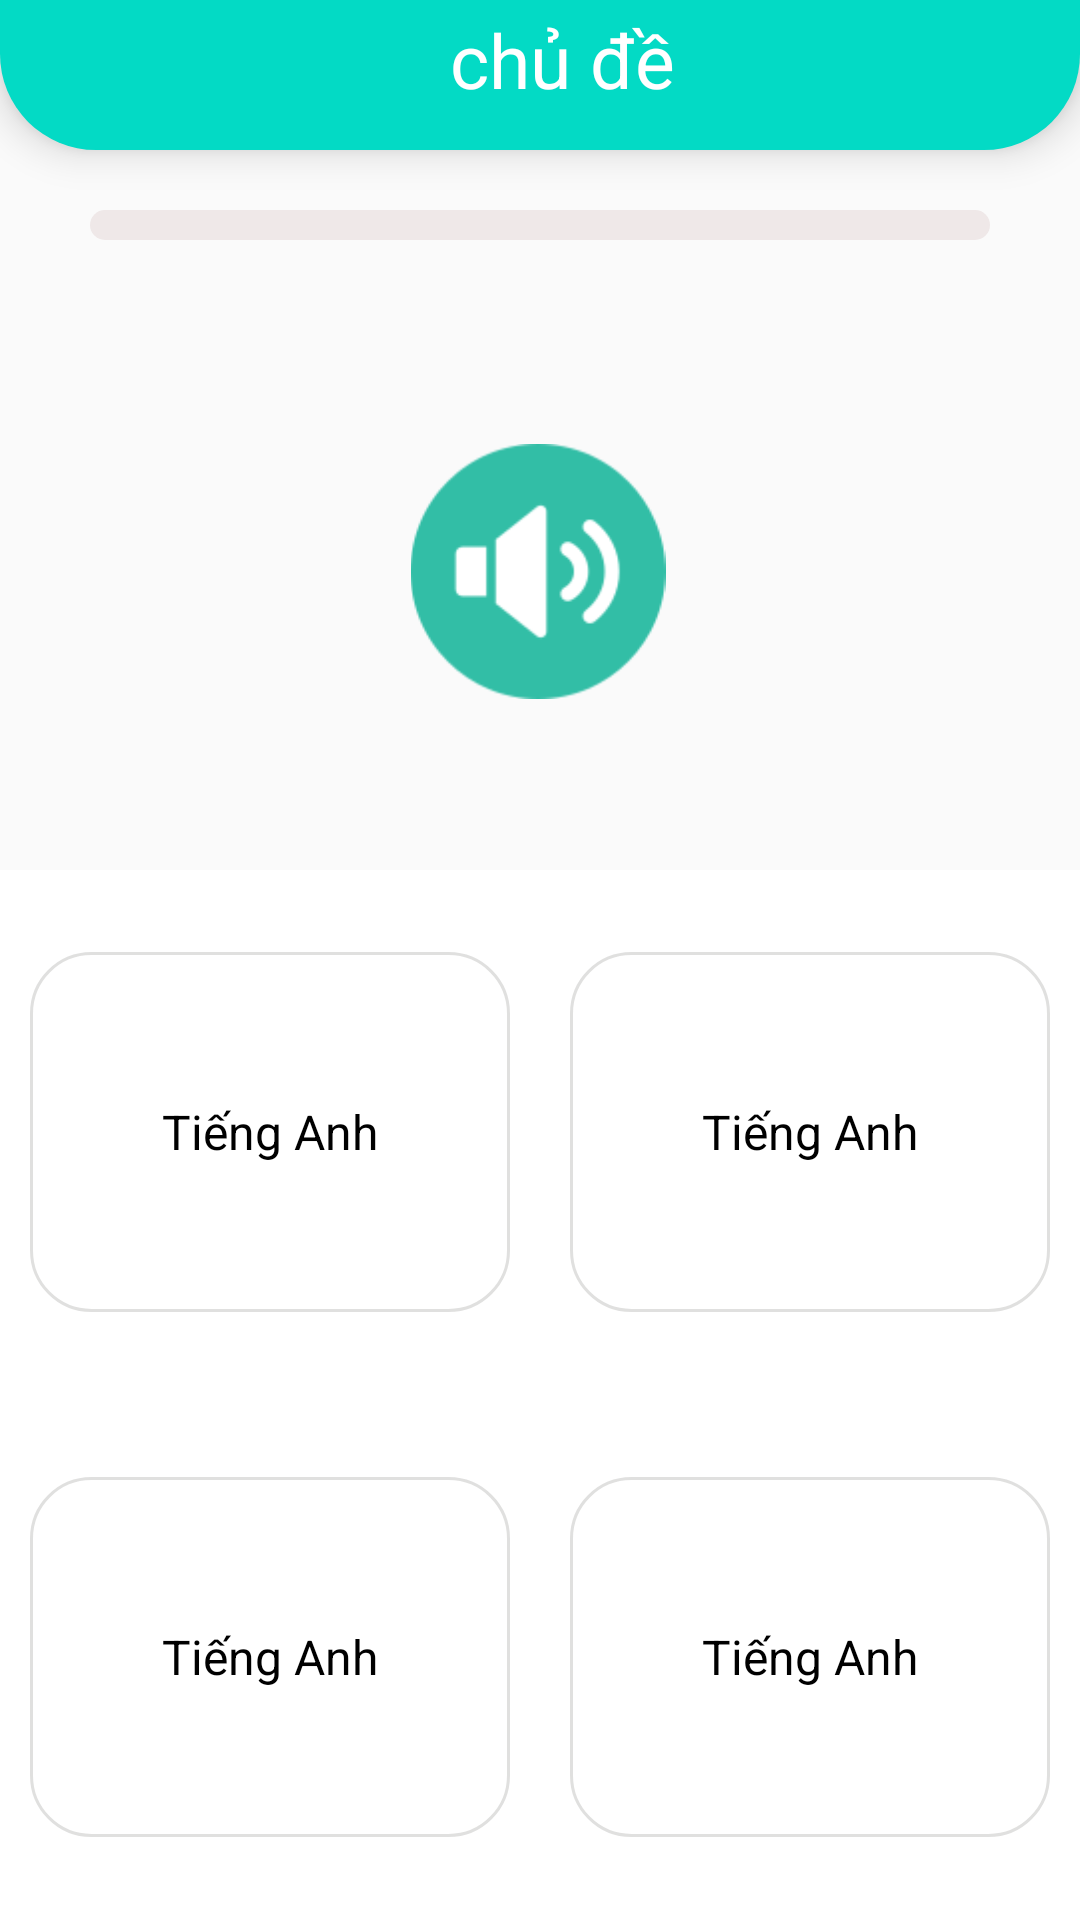

Layout XML and referenced resources for this Android screen:
<!-- AndroidManifest.xml: application theme Theme.MyApplication -->
<!-- res/layout/fragment_quiz3.xml -->
<?xml version="1.0" encoding="utf-8"?>
<androidx.constraintlayout.widget.ConstraintLayout xmlns:android="http://schemas.android.com/apk/res/android"
    xmlns:app="http://schemas.android.com/apk/res-auto"
    xmlns:tools="http://schemas.android.com/tools"
    android:layout_width="match_parent"
    android:layout_height="match_parent">
    <LinearLayout
        android:id="@+id/linearLayout_quiz3"
        android:layout_width="match_parent"
        android:layout_height="50dp"
        android:background="@drawable/title"
        android:elevation="8dp"
        android:gravity="center_vertical"
        android:orientation="horizontal"
        android:paddingStart="15dp"
        android:paddingBottom="10dp"
        app:layout_constraintEnd_toEndOf="parent"
        app:layout_constraintStart_toStartOf="parent"
        app:layout_constraintTop_toTopOf="parent">

        <ImageView
            android:id="@+id/back_quiz3"
            android:layout_width="wrap_content"
            android:layout_height="wrap_content"
            android:src="@drawable/arrow_back" />

        <TextView
            android:id="@+id/title_quiz3"
            android:layout_width="match_parent"
            android:layout_height="wrap_content"
            android:gravity="center_horizontal"
            android:text="chủ đề"
            android:textColor="@color/white"
            android:textSize="25dp" />
    </LinearLayout>
    <ProgressBar
        android:id="@+id/progress_quiz3"
        style="@style/Widget.AppCompat.ProgressBar.Horizontal"
        android:layout_width="match_parent"
        android:layout_height="10dp"
        android:layout_marginTop="20dp"
        android:layout_marginStart="30dp"
        android:layout_marginEnd="30dp"
        android:progressDrawable="@drawable/custom_progressbar"
        app:layout_constraintEnd_toEndOf="parent"
        app:layout_constraintHorizontal_bias="0.0"
        app:layout_constraintStart_toStartOf="parent"
        app:layout_constraintTop_toBottomOf="@id/linearLayout_quiz3" />
    <androidx.constraintlayout.widget.ConstraintLayout
        android:id="@+id/layout1_quiz3"
        android:layout_width="match_parent"
        android:layout_height="match_parent"
        android:visibility="gone"
        app:layout_constraintEnd_toEndOf="parent"
        app:layout_constraintTop_toTopOf="parent">

        <androidx.recyclerview.widget.RecyclerView
            android:id="@+id/recycler_above"
            android:layout_width="wrap_content"
            android:layout_height="wrap_content"
            android:layout_marginStart="60dp"
            android:layout_marginTop="156dp"
            android:layout_marginEnd="60dp"
            app:layout_constraintEnd_toEndOf="parent"
            app:layout_constraintHorizontal_bias="0.498"
            app:layout_constraintStart_toStartOf="parent"
            app:layout_constraintTop_toTopOf="parent" />

        <TextView
            android:id="@+id/textE_layouttext"
            android:layout_width="wrap_content"
            android:layout_height="wrap_content"
            android:layout_marginTop="16dp"
            android:text="tiếng anh"
            android:textColor="@color/orange"
            android:textSize="18dp"
            android:visibility="gone"
            app:layout_constraintEnd_toEndOf="parent"
            app:layout_constraintHorizontal_bias="0.498"
            app:layout_constraintStart_toStartOf="parent"
            app:layout_constraintTop_toBottomOf="@+id/recycler_above" />

        <TextView
            android:id="@+id/textP_layouttext"
            android:layout_width="wrap_content"
            android:layout_height="wrap_content"
            android:layout_marginTop="16dp"
            android:text="phiên âm"
            android:textColor="@color/black"
            android:textSize="18dp"
            android:visibility="gone"
            app:layout_constraintEnd_toEndOf="parent"
            app:layout_constraintHorizontal_bias="0.498"
            app:layout_constraintStart_toStartOf="parent"
            app:layout_constraintTop_toBottomOf="@+id/textE_layouttext" />

        <androidx.recyclerview.widget.RecyclerView
            android:id="@+id/recycler_below"
            android:layout_width="wrap_content"
            android:layout_height="wrap_content"
            android:layout_marginStart="60dp"
            android:layout_marginTop="16dp"
            android:layout_marginEnd="60dp"
            app:layout_constraintEnd_toEndOf="parent"
            app:layout_constraintHorizontal_bias="0.501"
            app:layout_constraintStart_toStartOf="parent"
            app:layout_constraintTop_toBottomOf="@+id/textP_layouttext" />
    </androidx.constraintlayout.widget.ConstraintLayout>

    <androidx.constraintlayout.widget.ConstraintLayout
        android:id="@+id/layout2_quiz3"
        android:layout_width="match_parent"
        android:layout_height="match_parent"
        app:layout_constraintEnd_toEndOf="parent"
        app:layout_constraintStart_toStartOf="parent"
        app:layout_constraintTop_toTopOf="parent">

        <ImageView
            android:id="@+id/img_quiz3"
            android:layout_width="94dp"
            android:layout_height="85dp"
            android:layout_marginTop="148dp"
            android:src="@drawable/volume_up"
            app:layout_constraintEnd_toEndOf="parent"
            app:layout_constraintHorizontal_bias="0.498"
            app:layout_constraintStart_toStartOf="parent"
            app:layout_constraintTop_toTopOf="parent" />

        <LinearLayout
            android:id="@+id/linearlayout_quiz3"
            android:layout_width="match_parent"
            android:layout_height="350dp"
            android:background="@color/white"
            android:gravity="center"
            android:orientation="vertical"
            android:weightSum="2"
            app:layout_constraintBottom_toBottomOf="parent"
            app:layout_constraintEnd_toEndOf="parent"
            app:layout_constraintStart_toStartOf="parent">

            <LinearLayout
                android:layout_width="match_parent"
                android:layout_height="match_parent"
                android:layout_weight="1"
                android:gravity="center"
                android:orientation="horizontal"
                android:weightSum="2">

                <TextView
                    android:id="@+id/english1_quiz3"
                    android:layout_width="160dp"
                    android:layout_height="120dp"
                    android:layout_marginEnd="10dp"
                    android:background="@drawable/custom_button"
                    android:gravity="center"
                    android:text="@string/tieng_anh"
                    android:textColor="@color/black"
                    android:textSize="16sp" />

                <TextView
                    android:id="@+id/english2_quiz3"
                    android:layout_width="160dp"
                    android:layout_height="120dp"
                    android:layout_marginStart="10dp"
                    android:background="@drawable/custom_button"
                    android:gravity="center"
                    android:text="@string/tieng_anh"
                    android:textColor="@color/black"
                    android:textSize="16sp" />
            </LinearLayout>

            <LinearLayout
                android:layout_width="match_parent"
                android:layout_height="match_parent"
                android:layout_weight="1"
                android:gravity="center"
                android:orientation="horizontal"
                android:weightSum="2">

                <TextView
                    android:id="@+id/english3_quiz3"
                    android:layout_width="160dp"
                    android:layout_height="120dp"
                    android:layout_marginEnd="10dp"
                    android:background="@drawable/custom_button"
                    android:gravity="center"
                    android:text="@string/tieng_anh"
                    android:textColor="@color/black"
                    android:textSize="16sp" />

                <TextView
                    android:id="@+id/english4_quiz3"
                    android:layout_width="160dp"
                    android:layout_height="120dp"
                    android:layout_marginStart="10dp"
                    android:background="@drawable/custom_button"
                    android:gravity="center"
                    android:text="@string/tieng_anh"
                    android:textColor="@color/black"
                    android:textSize="16sp" />
            </LinearLayout>
        </LinearLayout>
    </androidx.constraintlayout.widget.ConstraintLayout>

</androidx.constraintlayout.widget.ConstraintLayout>
<!-- resources referenced by this layout -->
<resources>
  <color name="black">#FF000000</color>
  <color name="orange">#FFC107</color>
  <color name="white">#FFFFFFFF</color>
  <!-- drawable custom_button (drawable) -->
  <?xml version="1.0" encoding="utf-8"?>
  <shape android:shape="rectangle" xmlns:android="http://schemas.android.com/apk/res/android">
      <solid android:color="@color/white"/>
      <corners android:radius="20dp"/>
      <padding android:left="20sp"
          android:right="20sp"
          android:top="20sp"
          android:bottom="20sp"/>
      <stroke android:width="1dp"
          android:color="#77BCBCBA" />
  </shape>
  <!-- drawable custom_progressbar (drawable) -->
  <?xml version="1.0" encoding="utf-8"?>
  <layer-list xmlns:android="http://schemas.android.com/apk/res/android">
  <item android:id="@android:id/background">
  
      <shape android:shape="rectangle">
          <corners android:radius="6dp"/>
              <solid android:color="@color/grey_100"/>
      </shape>
  </item>
      <item android:id="@android:id/progress">
          <scale android:scaleWidth="100%">
              <shape android:shape="rectangle">
                  <corners android:radius="6dp"/>
                  <solid android:color="@color/teal_200"/>
              </shape>
          </scale>
  
      </item>
  </layer-list>
  <!-- drawable title (drawable) -->
  <?xml version="1.0" encoding="utf-8"?>
  <shape android:shape="rectangle" xmlns:android="http://schemas.android.com/apk/res/android">
  <solid android:color="@color/teal_200"/>
      <corners android:bottomLeftRadius="32dp"
          android:bottomRightRadius="32dp"/>
  </shape>
  <!-- drawable volume_up: png bitmap (drawable, 5111 bytes) -->
  <string name="tieng_anh">Tiếng Anh</string>
  <style name="Theme.MyApplication" parent="Theme.AppCompat.DayNight.NoActionBar">
          
          <item name="colorPrimary">@color/teal_200</item>
          <item name="colorPrimaryVariant">@color/purple_700</item>
          <item name="colorOnPrimary">@color/white</item>
          
          <item name="colorSecondary">@color/teal_200</item>
          <item name="colorSecondaryVariant">@color/teal_700</item>
          <item name="colorOnSecondary">@color/teal_200</item>
          
          <item name="android:statusBarColor">@color/teal_200</item>
          <item name="android:colorControlHighlight">@color/teal_50</item>
          
      </style>
  <color name="grey_100">#EFE8E8</color>
  <color name="teal_200">#FF03DAC5</color>
  <color name="purple_700">#FF3700B3</color>
  <color name="teal_700">#FF018786</color>
  <color name="teal_50">#CCF2F6</color>
</resources>
